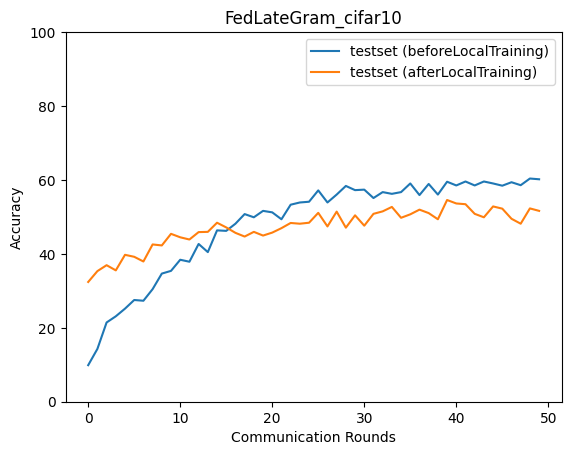

The data file committed next to this chart (first rows):
epoch, accuracy_test_before, macro_f1_test_before, macro_precision_test_before, macro_recall_test_before, accuracy_test_after, macro_f1_test_after, macro_precision_test_after, macro_recall_test_after
0, 9.886, 2.259, 3.707, 10.07, 32.4, 30.77, 32.98, 32.51
1, 14.3, 8.196, 7.349, 14.29, 35.34, 33.78, 36.4, 35.31
2, 21.44, 12.97, 14.4, 21.22, 36.94, 34.94, 36.7, 37.11
3, 23.11, 15.72, 29.67, 22.9, 35.54, 34.33, 37.35, 35.72
4, 25.18, 20.66, 33.37, 25.39, 39.75, 38.76, 40.87, 39.97
5, 27.52, 23.54, 47.05, 27.69, 39.21, 38.03, 40.68, 39.35
6, 27.32, 23.45, 42.26, 27.62, 37.94, 36.36, 42.74, 38.15
7, 30.46, 27.26, 35.03, 30.92, 42.55, 41.75, 43.68, 42.61
8, 34.67, 32.77, 43.6, 34.93, 42.28, 41.18, 43.58, 42.32
9, 35.4, 33.94, 43.92, 35.69, 45.42, 45.22, 45.95, 45.39
10, 38.41, 37.44, 45.23, 38.75, 44.49, 43.47, 46.98, 44.53
11, 37.88, 36.02, 45.48, 38.35, 43.89, 43.01, 44.04, 43.83
12, 42.69, 41.46, 47.35, 42.81, 45.89, 44.79, 47.22, 45.92
13, 40.48, 38.7, 45.91, 40.81, 45.96, 45.13, 46.94, 45.94
14, 46.36, 45.26, 48.58, 46.46, 48.43, 48.61, 50.78, 48.56
15, 46.23, 45.64, 51.81, 46.47, 47.16, 47.31, 49.28, 47.07
16, 48.16, 48.71, 53.24, 48.33, 45.69, 45.63, 46.87, 45.6
17, 50.77, 49.9, 53.76, 50.75, 44.69, 44.22, 47.97, 44.98
18, 49.9, 49.22, 53.66, 50.07, 45.96, 45.56, 46.96, 45.91
19, 51.64, 50.84, 56.17, 51.75, 44.96, 44.29, 47.41, 45.21
20, 51.24, 50.93, 55.66, 51.39, 45.76, 45.49, 48.77, 46
21, 49.37, 49.12, 55.48, 49.69, 46.96, 46.72, 47.54, 46.81
22, 53.31, 53.08, 56.56, 53.16, 48.36, 48.01, 50.35, 48.54
23, 53.91, 52.77, 58.49, 53.99, 48.16, 48.28, 49.77, 48.2
24, 54.11, 54.25, 57.44, 54.06, 48.43, 48.16, 48.95, 48.53
25, 57.18, 57.03, 58.16, 56.99, 51.1, 50.2, 51.31, 51
26, 53.91, 52.69, 57.83, 53.72, 47.43, 46.96, 48.03, 47.44
27, 56.05, 54.69, 57.77, 55.81, 51.44, 51.07, 51.72, 51.43
28, 58.38, 57.6, 59.37, 58.3, 47.09, 46.86, 47.79, 47.19
29, 57.25, 56.44, 58.43, 57.06, 50.43, 49.96, 53.53, 50.59
30, 57.38, 57.1, 58.88, 57.35, 47.63, 47.5, 48.5, 47.38
31, 55.11, 54.2, 58.58, 54.68, 50.84, 51.04, 52.04, 50.77
32, 56.71, 56.01, 58.42, 56.54, 51.5, 50.56, 52.97, 51.45
33, 56.25, 55.63, 58.51, 56.12, 52.71, 52.22, 53.17, 52.48
34, 56.71, 55.62, 59.07, 56.35, 49.77, 49.38, 51.46, 49.85
35, 59.05, 59.22, 61.72, 59.17, 50.7, 50.77, 53.52, 50.92
36, 55.91, 55.69, 60.29, 56.22, 51.97, 51.79, 53.05, 51.93
37, 58.92, 58.95, 61.5, 58.97, 51.04, 51.12, 52.49, 50.77
38, 56.05, 56.34, 61.03, 55.69, 49.37, 49.27, 51.57, 49.46
39, 59.52, 59.64, 61.93, 59.53, 54.58, 53.83, 54.19, 54.29
40, 58.52, 57.59, 61.06, 58.3, 53.64, 54.15, 55.82, 53.64
41, 59.59, 59.46, 61.37, 59.55, 53.44, 53.1, 54.34, 53.49
42, 58.52, 57.71, 59.97, 58.65, 50.84, 50.9, 53.02, 50.69
43, 59.59, 59.74, 61.29, 59.61, 49.9, 50.28, 53.98, 50.08
44, 59.05, 59.91, 62.87, 59.11, 52.84, 52.7, 54.62, 52.5
45, 58.45, 58.51, 61.46, 58.14, 52.24, 51.73, 54.13, 52.4
46, 59.39, 59.21, 61.85, 59.43, 49.5, 49.34, 50.51, 49.39
47, 58.58, 57.55, 60.2, 58.38, 48.16, 47.95, 49.95, 48.22
48, 60.39, 60.31, 63.22, 60.36, 52.3, 52.36, 53.62, 52.35
49, 60.19, 60.53, 64.21, 60.39, 51.64, 51.36, 52.65, 51.71
